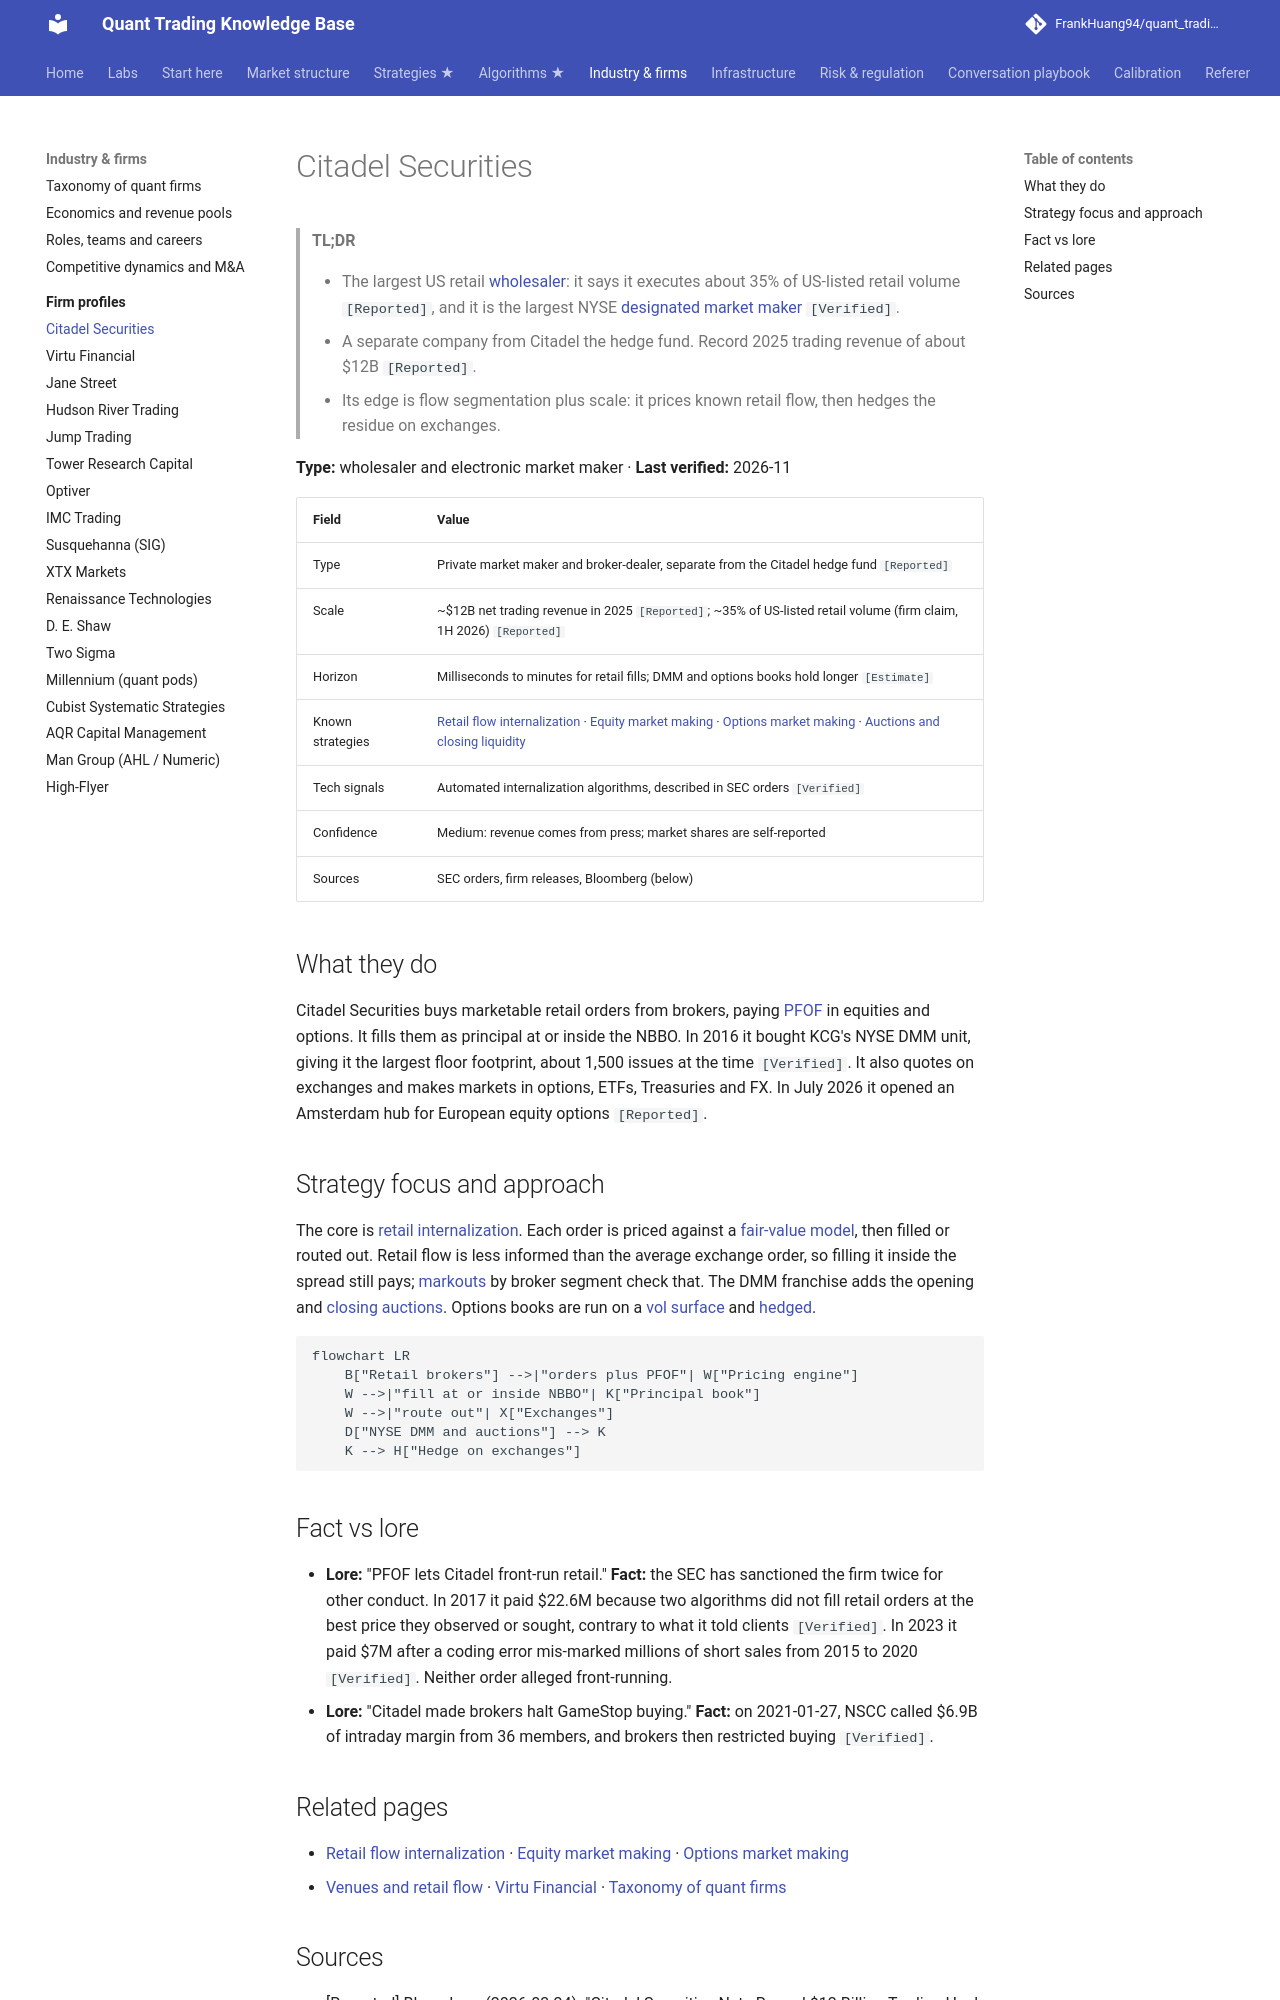

repository: FrankHuang94/quant_trading_claude · page: 04-industry-and-firms/firm-profiles/citadel-securities/index.html · generator: mkdocs

# Citadel Securities

> **TL;DR**
>
> - The largest US retail [wholesaler](../../09-reference/glossary.md#wholesaler): it says it executes about 35% of US-listed retail volume `[Reported]`, and it is the largest NYSE [designated market maker](../../09-reference/glossary.md#designated-market-maker-dmm) `[Verified]`.
> - A separate company from Citadel the hedge fund. Record 2025 trading revenue of about \$12B `[Reported]`.
> - Its edge is flow segmentation plus scale: it prices known retail flow, then hedges the residue on exchanges.

**Type:** wholesaler and electronic market maker · **Last verified:** 2026-11

| Field | Value |
|---|---|
| Type | Private market maker and broker-dealer, separate from the Citadel hedge fund `[Reported]` |
| Scale | ~\$12B net trading revenue in 2025 `[Reported]`; ~35% of US-listed retail volume (firm claim, 1H 2026) `[Reported]` |
| Horizon | Milliseconds to minutes for retail fills; DMM and options books hold longer `[Estimate]` |
| Known strategies | [Retail flow internalization](../../02-strategies/a-liquidity-provision/retail-flow-internalization.md) · [Equity market making](../../02-strategies/a-liquidity-provision/equity-market-making.md) · [Options market making](../../02-strategies/a-liquidity-provision/options-market-making.md) · [Auctions and closing liquidity](../../02-strategies/a-liquidity-provision/auctions-and-closing-liquidity.md) |
| Tech signals | Automated internalization algorithms, described in SEC orders `[Verified]` |
| Confidence | Medium: revenue comes from press; market shares are self-reported |
| Sources | SEC orders, firm releases, Bloomberg (below) |

## What they do

Citadel Securities buys marketable retail orders from brokers, paying [PFOF](../../09-reference/glossary.md#payment-for-order-flow-pfof) in equities and options. It fills them as principal at or inside the NBBO. In 2016 it bought KCG's NYSE DMM unit, giving it the largest floor footprint, about 1,500 issues at the time `[Verified]`. It also quotes on exchanges and makes markets in options, ETFs, Treasuries and FX. In July 2026 it opened an Amsterdam hub for European equity options `[Reported]`.

## Strategy focus and approach

The core is [retail internalization](../../02-strategies/a-liquidity-provision/retail-flow-internalization.md). Each order is priced against a [fair-value model](../../03-algorithms/f-market-making-and-hft-algorithms/fair-value-and-microprice.md), then filled or routed out. Retail flow is less informed than the average exchange order, so filling it inside the spread still pays; [markouts](../../03-algorithms/f-market-making-and-hft-algorithms/adverse-selection-and-markouts.md) by broker segment check that. The DMM franchise adds the opening and [closing auctions](../../09-reference/glossary.md#closing-auction). Options books are run on a [vol surface](../../03-algorithms/f-market-making-and-hft-algorithms/options-pricing-and-vol-surfaces-for-mm.md) and [hedged](../../03-algorithms/f-market-making-and-hft-algorithms/hedging-algorithms.md).

```mermaid
flowchart LR
    B["Retail brokers"] -->|"orders plus PFOF"| W["Pricing engine"]
    W -->|"fill at or inside NBBO"| K["Principal book"]
    W -->|"route out"| X["Exchanges"]
    D["NYSE DMM and auctions"] --> K
    K --> H["Hedge on exchanges"]
```

## Fact vs lore

- **Lore:** "PFOF lets Citadel front-run retail." **Fact:** the SEC has sanctioned the firm twice for other conduct. In 2017 it paid \$22.6M because two algorithms did not fill retail orders at the best price they observed or sought, contrary to what it told clients `[Verified]`. In 2023 it paid \$7M after a coding error mis-marked millions of short sales from 2015 to 2020 `[Verified]`. Neither order alleged front-running.
- **Lore:** "Citadel made brokers halt GameStop buying." **Fact:** on 2021-01-27, NSCC called \$6.9B of intraday margin from 36 members, and brokers then restricted buying `[Verified]`.
